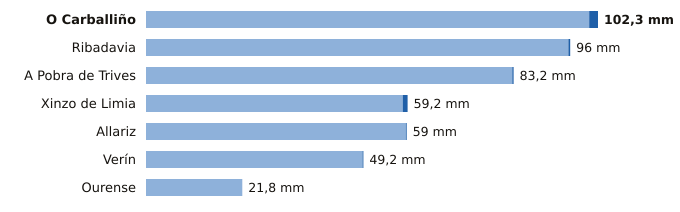

The table this chart was drawn from, first rows:
estacion, provincia, indicativo, mm_6_dias_anteriores, mm_hoy, mm_7_dias, horas_de_hoy
O Carballiño, Ourense, 1700X, 100.3, 2.0, 102.3, 3
Ribadavia, Ourense, 1701X, 95.6, 0.4, 96.0, 2
A Pobra de Trives, Ourense, 1631E, 82.9, 0.3, 83.2, 3
Xinzo de Limia, Ourense, 1735X, 58.1, 1.1, 59.2, 3
Allariz, Ourense, 1706A, 58.8, 0.2, 59.0, 1
Verín, Ourense, 2978X, 49.0, 0.2, 49.2, 3
Ourense, Ourense, 1690A, 21.8, 0.0, 21.8, 3
